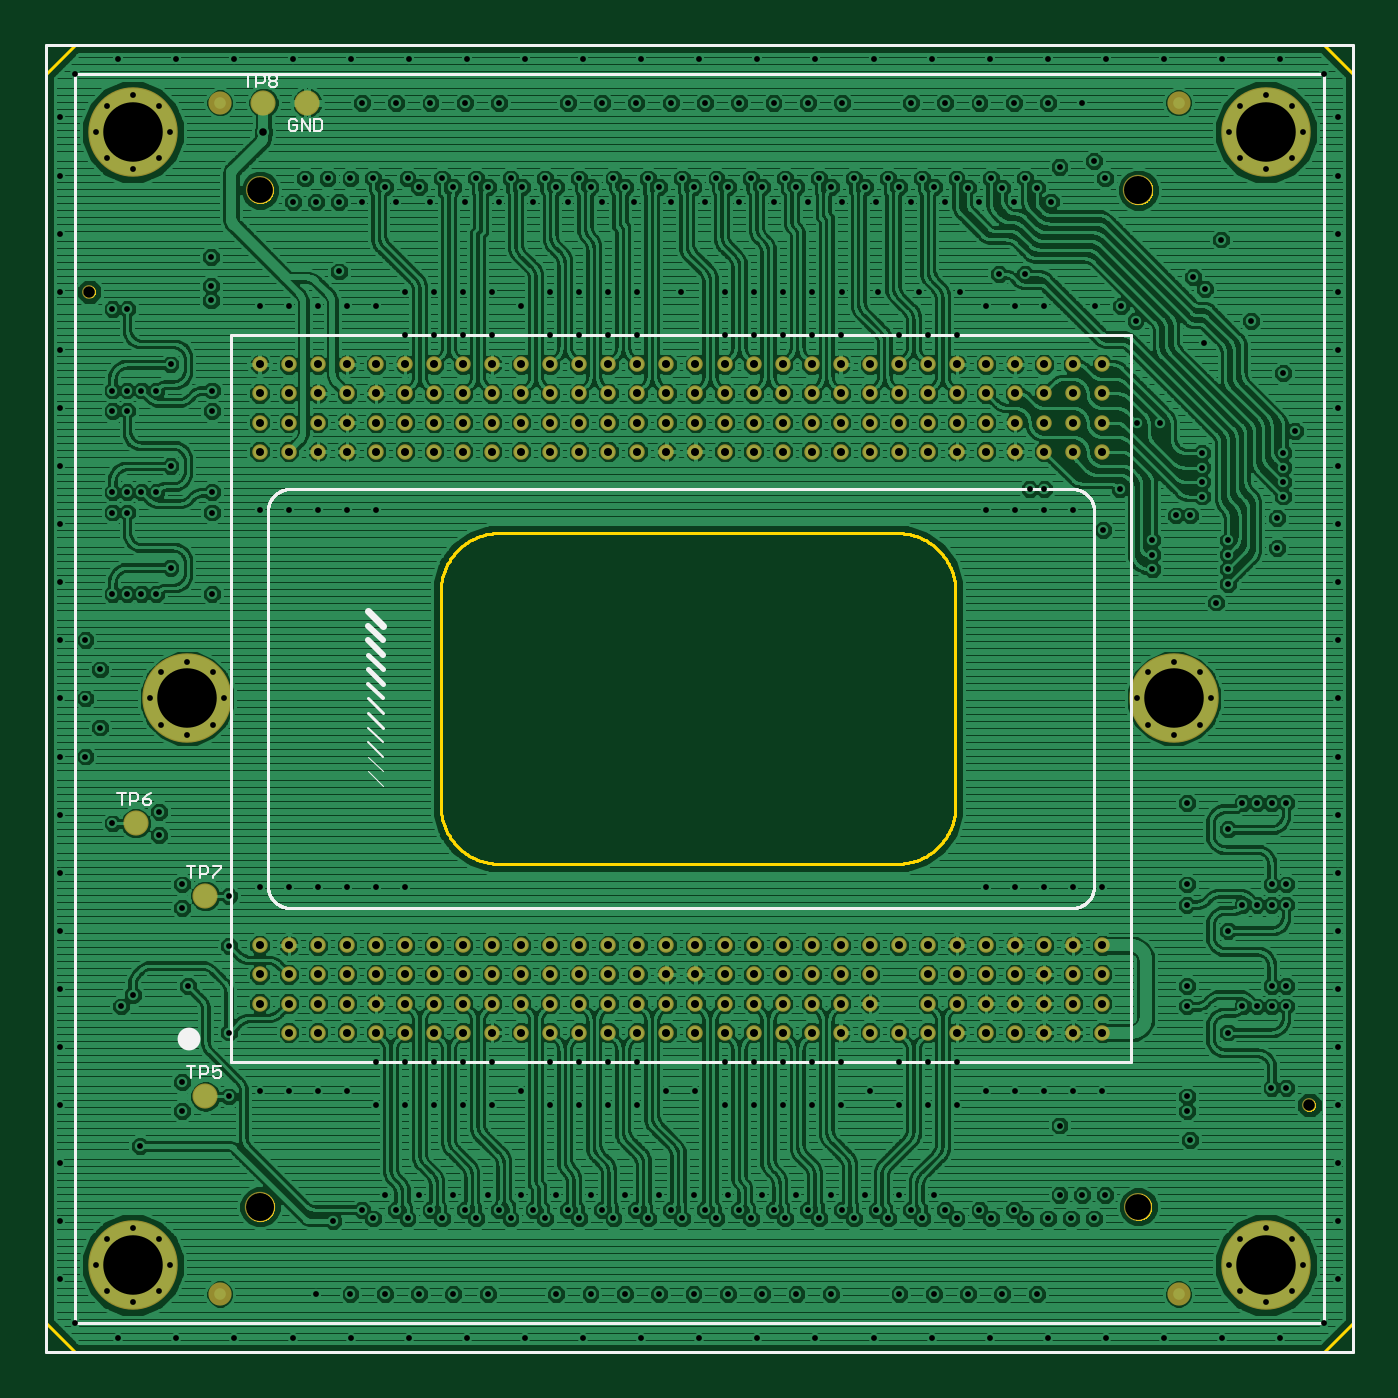
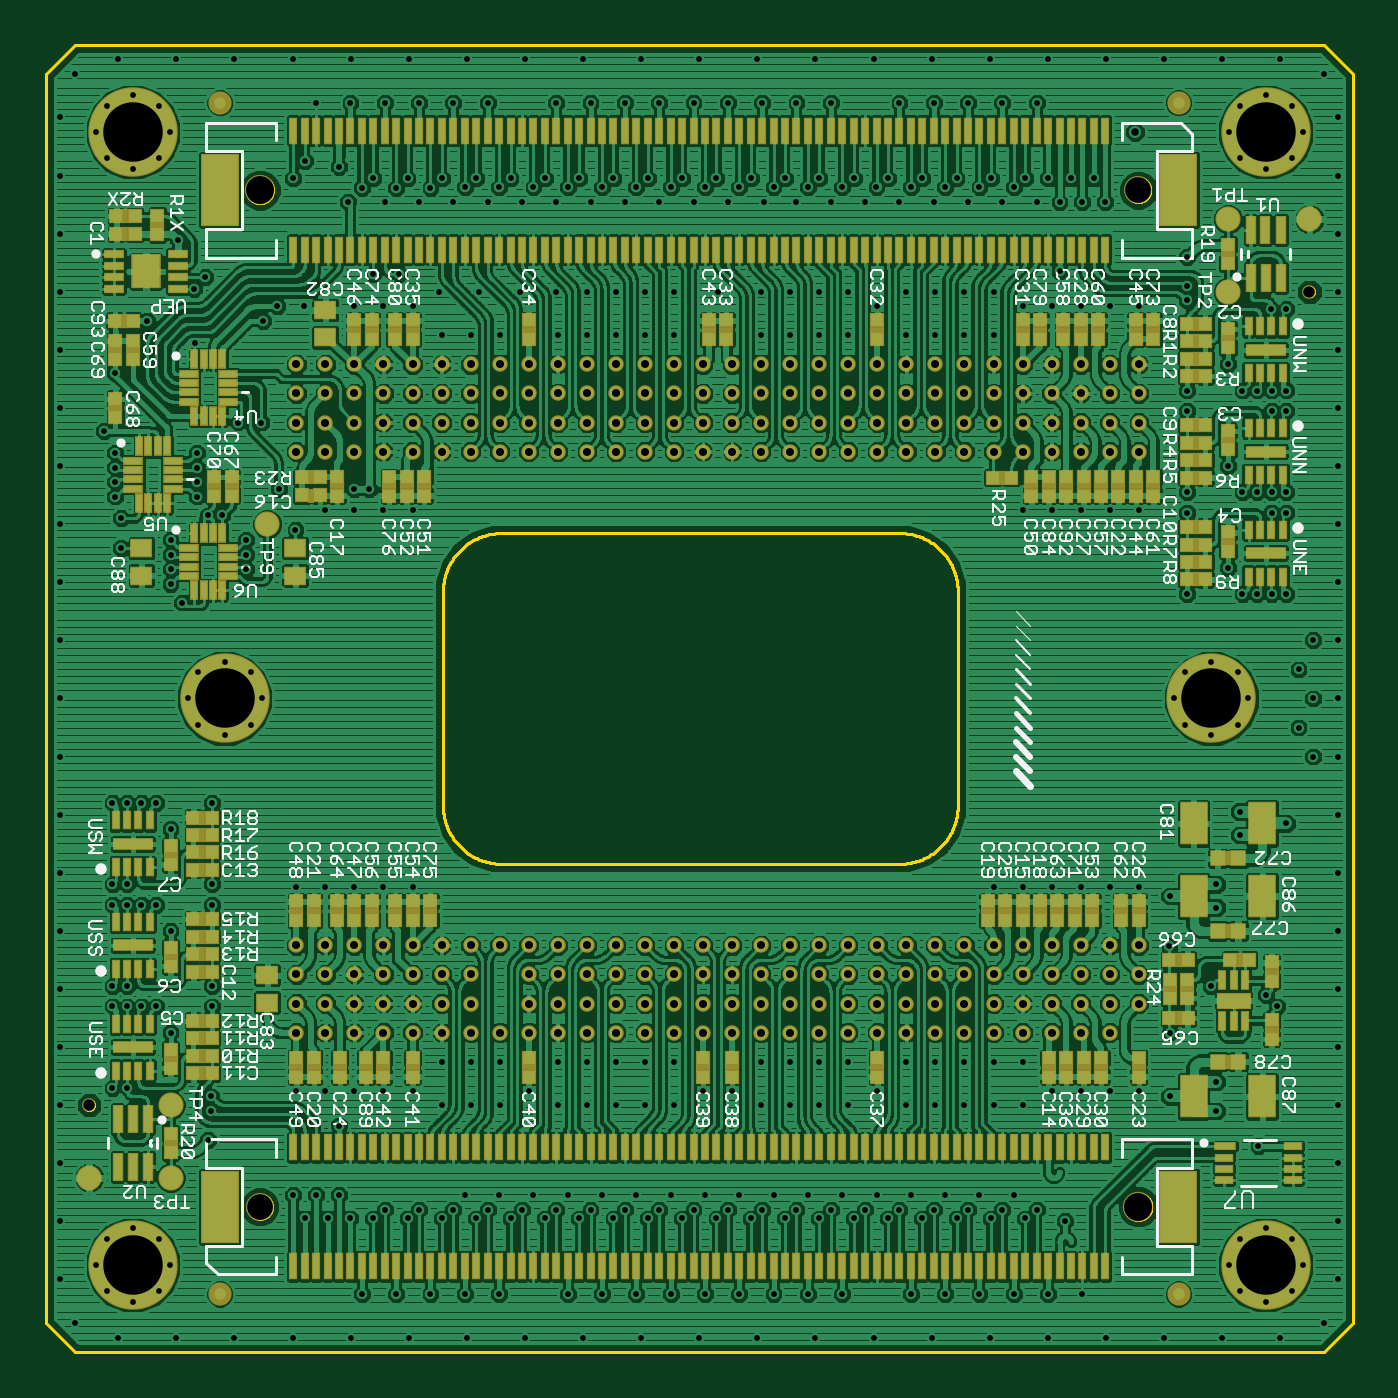
Circuit board: 9 layer files. Board 57.1 x 57.1 mm.
- paste: axiom_beta_sensor_cmv12000_tht_v0.16_r1.3.bcream.ger (15208 bytes)
- outline: axiom_beta_sensor_cmv12000_tht_v0.16_r1.3.boardoutline.ger (24028 bytes)
- bottom_copper: axiom_beta_sensor_cmv12000_tht_v0.16_r1.3.bottomlayer.ger (754664 bytes)
- bottom_silk: axiom_beta_sensor_cmv12000_tht_v0.16_r1.3.bottomsilkscreen.ger (77810 bytes)
- bottom_mask: axiom_beta_sensor_cmv12000_tht_v0.16_r1.3.bottomsoldermask.ger (23919 bytes)
- drill: axiom_beta_sensor_cmv12000_tht_v0.16_r1.3.drills.xln (10862 bytes)
- top_copper: axiom_beta_sensor_cmv12000_tht_v0.16_r1.3.toplayer.ger (640162 bytes)
- top_silk: axiom_beta_sensor_cmv12000_tht_v0.16_r1.3.topsilkscreen.ger (8306 bytes)
- top_mask: axiom_beta_sensor_cmv12000_tht_v0.16_r1.3.topsoldermask.ger (5956 bytes)

=== paste: axiom_beta_sensor_cmv12000_tht_v0.16_r1.3.bcream.ger (15208 bytes, source omitted) ===
=== outline: axiom_beta_sensor_cmv12000_tht_v0.16_r1.3.boardoutline.ger (24028 bytes, source omitted) ===
=== bottom_copper: axiom_beta_sensor_cmv12000_tht_v0.16_r1.3.bottomlayer.ger (754664 bytes, source omitted) ===
=== bottom_silk: axiom_beta_sensor_cmv12000_tht_v0.16_r1.3.bottomsilkscreen.ger (77810 bytes, source omitted) ===
=== bottom_mask: axiom_beta_sensor_cmv12000_tht_v0.16_r1.3.bottomsoldermask.ger (23919 bytes, source omitted) ===
=== drill: axiom_beta_sensor_cmv12000_tht_v0.16_r1.3.drills.xln (10862 bytes, source omitted) ===
=== top_copper: axiom_beta_sensor_cmv12000_tht_v0.16_r1.3.toplayer.ger (640162 bytes, source omitted) ===
=== top_silk: axiom_beta_sensor_cmv12000_tht_v0.16_r1.3.topsilkscreen.ger (8306 bytes, source omitted) ===
=== top_mask: axiom_beta_sensor_cmv12000_tht_v0.16_r1.3.topsoldermask.ger ===
G75*
%MOIN*%
%OFA0B0*%
%FSLAX25Y25*%
%IPPOS*%
%LPD*%
%AMOC8*
5,1,8,0,0,1.08239X$1,22.5*
%
%ADD10C,0.02369*%
%ADD11C,0.04000*%
%ADD12C,0.02660*%
%ADD13C,0.04829*%
%ADD14C,0.05223*%
%ADD15C,0.04337*%
%ADD16C,0.15400*%
D10*
X0096250Y0222300D03*
X0306250Y0082300D03*
D11*
X0283750Y0049800D03*
X0118750Y0049800D03*
X0118750Y0254800D03*
X0283750Y0254800D03*
D12*
X0270600Y0209800D03*
X0270600Y0204800D03*
X0265600Y0204800D03*
X0260600Y0204800D03*
X0255600Y0204800D03*
X0250600Y0204800D03*
X0245600Y0204800D03*
X0245600Y0209800D03*
X0250600Y0209800D03*
X0255600Y0209800D03*
X0260600Y0209800D03*
X0265600Y0209800D03*
X0265600Y0199800D03*
X0260600Y0199800D03*
X0255600Y0199800D03*
X0250600Y0199800D03*
X0245600Y0199800D03*
X0240600Y0199800D03*
X0235600Y0199800D03*
X0230600Y0199800D03*
X0225600Y0199800D03*
X0220600Y0199800D03*
X0215600Y0199800D03*
X0210600Y0199800D03*
X0205600Y0199800D03*
X0200600Y0199800D03*
X0195600Y0199800D03*
X0190600Y0199800D03*
X0185600Y0199800D03*
X0180600Y0199800D03*
X0175600Y0199800D03*
X0170600Y0199800D03*
X0165600Y0199800D03*
X0160600Y0199800D03*
X0155600Y0199800D03*
X0150600Y0199800D03*
X0145600Y0199800D03*
X0140600Y0199800D03*
X0135600Y0199800D03*
X0130600Y0199800D03*
X0125600Y0199800D03*
X0125600Y0194800D03*
X0130600Y0194800D03*
X0135600Y0194800D03*
X0140600Y0194800D03*
X0145600Y0194800D03*
X0150600Y0194800D03*
X0155600Y0194800D03*
X0160600Y0194800D03*
X0165600Y0194800D03*
X0170600Y0194800D03*
X0175600Y0194800D03*
X0180600Y0194800D03*
X0185600Y0194800D03*
X0190600Y0194800D03*
X0195600Y0194800D03*
X0200600Y0194800D03*
X0205600Y0194800D03*
X0210600Y0194800D03*
X0215600Y0194800D03*
X0220600Y0194800D03*
X0225600Y0194800D03*
X0230600Y0194800D03*
X0235600Y0194800D03*
X0240600Y0194800D03*
X0245600Y0194800D03*
X0250600Y0194800D03*
X0255600Y0194800D03*
X0260600Y0194800D03*
X0265600Y0194800D03*
X0270600Y0194800D03*
X0270600Y0199800D03*
X0240600Y0204800D03*
X0235600Y0204800D03*
X0230600Y0204800D03*
X0225600Y0204800D03*
X0225600Y0209800D03*
X0230600Y0209800D03*
X0235600Y0209800D03*
X0240600Y0209800D03*
X0220600Y0209800D03*
X0215600Y0209800D03*
X0210600Y0209800D03*
X0205600Y0209800D03*
X0205600Y0204800D03*
X0210600Y0204800D03*
X0215600Y0204800D03*
X0220600Y0204800D03*
X0200600Y0204800D03*
X0195600Y0204800D03*
X0190600Y0204800D03*
X0185600Y0204800D03*
X0185600Y0209800D03*
X0190600Y0209800D03*
X0195600Y0209800D03*
X0200600Y0209800D03*
X0180600Y0209800D03*
X0175600Y0209800D03*
X0170600Y0209800D03*
X0165600Y0209800D03*
X0165600Y0204800D03*
X0170600Y0204800D03*
X0175600Y0204800D03*
X0180600Y0204800D03*
X0160600Y0204800D03*
X0155600Y0204800D03*
X0150600Y0204800D03*
X0145600Y0204800D03*
X0145600Y0209800D03*
X0150600Y0209800D03*
X0155600Y0209800D03*
X0160600Y0209800D03*
X0140600Y0209800D03*
X0135600Y0209800D03*
X0130600Y0209800D03*
X0125600Y0209800D03*
X0125600Y0204800D03*
X0130600Y0204800D03*
X0135600Y0204800D03*
X0140600Y0204800D03*
X0140600Y0109800D03*
X0135600Y0109800D03*
X0130600Y0109800D03*
X0125600Y0109800D03*
X0125600Y0104800D03*
X0130600Y0104800D03*
X0135600Y0104800D03*
X0140600Y0104800D03*
X0140600Y0099800D03*
X0135600Y0099800D03*
X0130600Y0099800D03*
X0125600Y0099800D03*
X0130600Y0094800D03*
X0135600Y0094800D03*
X0140600Y0094800D03*
X0145600Y0094800D03*
X0145600Y0099800D03*
X0150600Y0099800D03*
X0150600Y0094800D03*
X0155600Y0094800D03*
X0155600Y0099800D03*
X0160600Y0099800D03*
X0160600Y0094800D03*
X0165600Y0094800D03*
X0165600Y0099800D03*
X0170600Y0099800D03*
X0170600Y0094800D03*
X0175600Y0094800D03*
X0175600Y0099800D03*
X0180600Y0099800D03*
X0180600Y0094800D03*
X0185600Y0094800D03*
X0185600Y0099800D03*
X0190600Y0099800D03*
X0190600Y0094800D03*
X0195600Y0094800D03*
X0195600Y0099800D03*
X0200600Y0099800D03*
X0200600Y0094800D03*
X0205600Y0094800D03*
X0205600Y0099800D03*
X0210600Y0099800D03*
X0210600Y0094800D03*
X0215600Y0094800D03*
X0215600Y0099800D03*
X0220600Y0099800D03*
X0220600Y0094800D03*
X0225600Y0094800D03*
X0225600Y0099800D03*
X0230600Y0099800D03*
X0230600Y0094800D03*
X0235600Y0094800D03*
X0240600Y0094800D03*
X0240600Y0099800D03*
X0240600Y0104800D03*
X0240600Y0109800D03*
X0235600Y0109800D03*
X0230600Y0109800D03*
X0225600Y0109800D03*
X0220600Y0109800D03*
X0215600Y0109800D03*
X0210600Y0109800D03*
X0205600Y0109800D03*
X0200600Y0109800D03*
X0195600Y0109800D03*
X0190600Y0109800D03*
X0185600Y0109800D03*
X0180600Y0109800D03*
X0175600Y0109800D03*
X0170600Y0109800D03*
X0165600Y0109800D03*
X0160600Y0109800D03*
X0155600Y0109800D03*
X0150600Y0109800D03*
X0145600Y0109800D03*
X0145600Y0104800D03*
X0150600Y0104800D03*
X0155600Y0104800D03*
X0160600Y0104800D03*
X0165600Y0104800D03*
X0170600Y0104800D03*
X0175600Y0104800D03*
X0180600Y0104800D03*
X0185600Y0104800D03*
X0190600Y0104800D03*
X0195600Y0104800D03*
X0200600Y0104800D03*
X0205600Y0104800D03*
X0210600Y0104800D03*
X0215600Y0104800D03*
X0220600Y0104800D03*
X0225600Y0104800D03*
X0230600Y0104800D03*
X0245600Y0104800D03*
X0250600Y0104800D03*
X0255600Y0104800D03*
X0260600Y0104800D03*
X0265600Y0104800D03*
X0265600Y0099800D03*
X0260600Y0099800D03*
X0255600Y0099800D03*
X0250600Y0099800D03*
X0245600Y0099800D03*
X0245600Y0094800D03*
X0250600Y0094800D03*
X0255600Y0094800D03*
X0260600Y0094800D03*
X0265600Y0094800D03*
X0270600Y0094800D03*
X0270600Y0099800D03*
X0270600Y0104800D03*
X0270600Y0109800D03*
X0265600Y0109800D03*
X0260600Y0109800D03*
X0255600Y0109800D03*
X0250600Y0109800D03*
X0245600Y0109800D03*
D13*
X0276841Y0064800D03*
X0125659Y0239800D03*
D14*
X0276841Y0239800D03*
X0125659Y0064800D03*
D15*
X0116250Y0083800D03*
X0116250Y0118300D03*
X0104250Y0130800D03*
X0126250Y0254800D03*
X0133750Y0254800D03*
D16*
X0103750Y0054800D03*
X0113100Y0152300D03*
X0103750Y0249800D03*
X0282943Y0152300D03*
X0298750Y0249800D03*
X0298750Y0054800D03*
M02*

